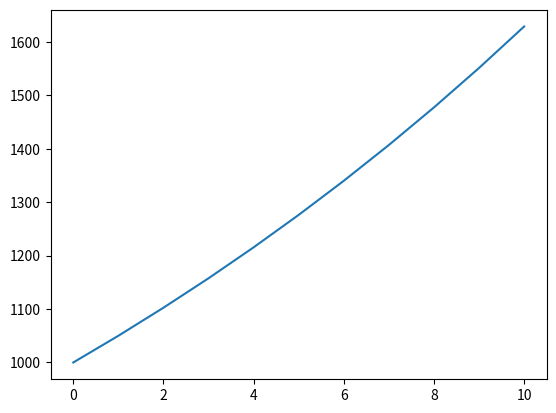

The matplotlib source for this figure:
import matplotlib.pyplot as plt

xvalues = [1000]
for i in range(0,10):
    xvalues.append(xvalues[i]*(1.05))

plt.plot(xvalues)
plt.show()
